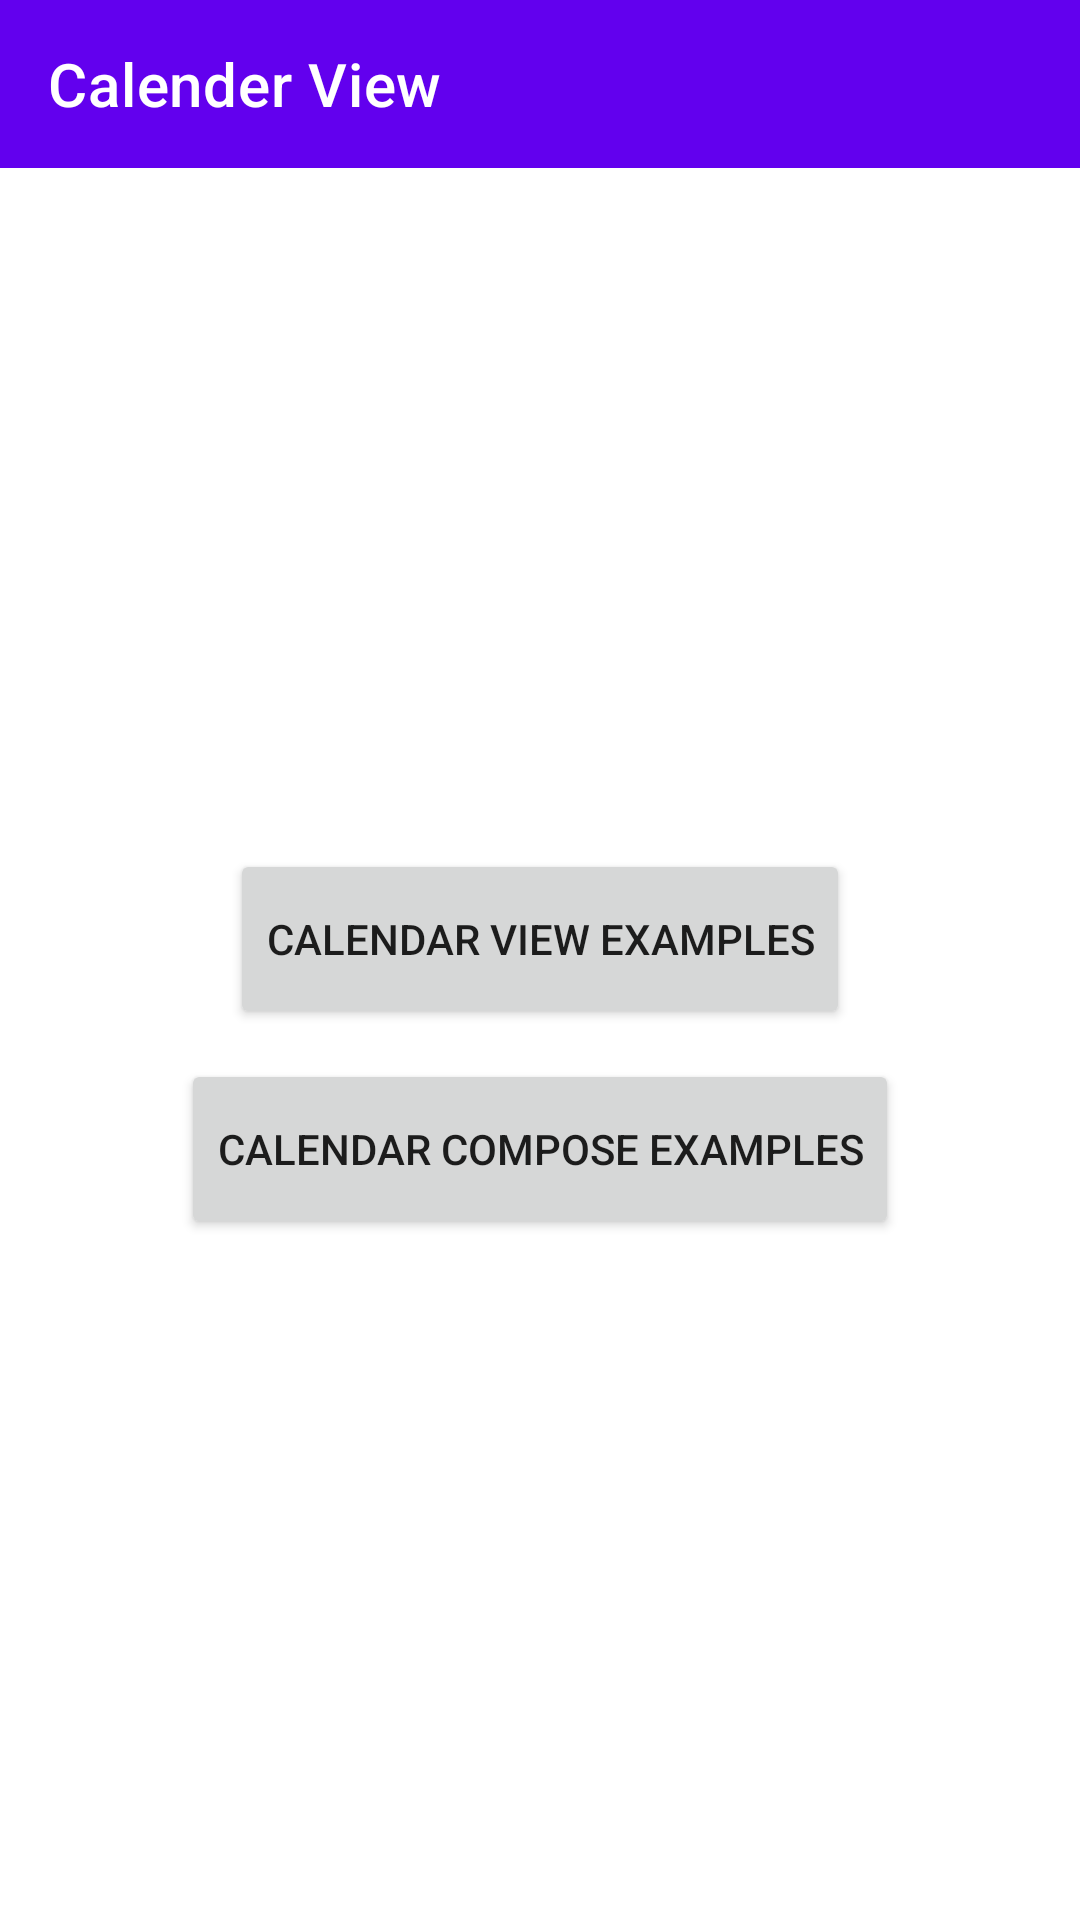

The Android layout XML behind this screen, and the referenced resources:
<!-- AndroidManifest.xml: application theme Theme.CalenderView -->
<!-- res/layout/home_activity.xml -->
<?xml version="1.0" encoding="utf-8"?>
<LinearLayout xmlns:android="http://schemas.android.com/apk/res/android"
    xmlns:app="http://schemas.android.com/apk/res-auto"
    xmlns:tools="http://schemas.android.com/tools"
    android:id="@+id/homeRootLayout"
    android:layout_width="match_parent"
    android:orientation="vertical"
    android:layout_height="match_parent">

    <com.google.android.material.appbar.AppBarLayout
        android:layout_width="match_parent"
        android:layout_height="wrap_content"
        android:theme="@style/AppTheme.AppBarOverlay">

        <androidx.appcompat.widget.Toolbar
            android:id="@+id/activityToolbar"
            android:layout_width="match_parent"
            app:title="@string/app_name"
            android:layout_height="?attr/actionBarSize"
            app:popupTheme="@style/AppTheme.PopupOverlay" />

    </com.google.android.material.appbar.AppBarLayout>

    <LinearLayout
        android:layout_width="match_parent"
        android:layout_height="match_parent"
        android:gravity="center"
        android:orientation="vertical">

        <Button
            android:text="Calendar View Examples"
            android:id="@+id/calendarViewSample"
            android:layout_width="wrap_content"
            tools:ignore="HardcodedText"
            android:layout_height="60dp" />

        <View
            android:layout_width="match_parent"
            android:layout_height="10dp" />

        <Button
            android:text="Calendar Compose Examples"
            android:id="@+id/calendarComposeSample"
            android:layout_width="wrap_content"
            android:layout_height="60dp"
            tools:ignore="HardcodedText" />

    </LinearLayout>

</LinearLayout>
<!-- resources referenced by this layout -->
<resources>
  <string name="app_name">Calender View</string>
  <style name="AppTheme.AppBarOverlay" parent="ThemeOverlay.MaterialComponents.Dark.ActionBar" />
  <style name="AppTheme.PopupOverlay" parent="ThemeOverlay.MaterialComponents.Light" />
  <style name="Theme.CalenderView" parent="Theme.MaterialComponents.DayNight.NoActionBar">
          
          <item name="colorPrimary">@color/purple_500</item>
          <item name="colorPrimaryVariant">@color/purple_700</item>
          <item name="colorOnPrimary">@color/white</item>
          
          <item name="colorSecondary">@color/teal_200</item>
          <item name="colorSecondaryVariant">@color/teal_700</item>
          <item name="colorOnSecondary">@color/black</item>
          
          <item name="android:statusBarColor">?attr/colorPrimaryVariant</item>
          
      </style>
  <!-- not gathered from this repository: default colours our renderer supplied (Android Studio template values) -->
  <color name="purple_500">#FF6200EE</color>
  <color name="purple_700">#FF3700B3</color>
  <color name="teal_200">#FF03DAC5</color>
  <color name="teal_700">#FF018786</color>
  <color name="black">#FF000000</color>
  <color name="white">#FFFFFFFF</color>
</resources>
